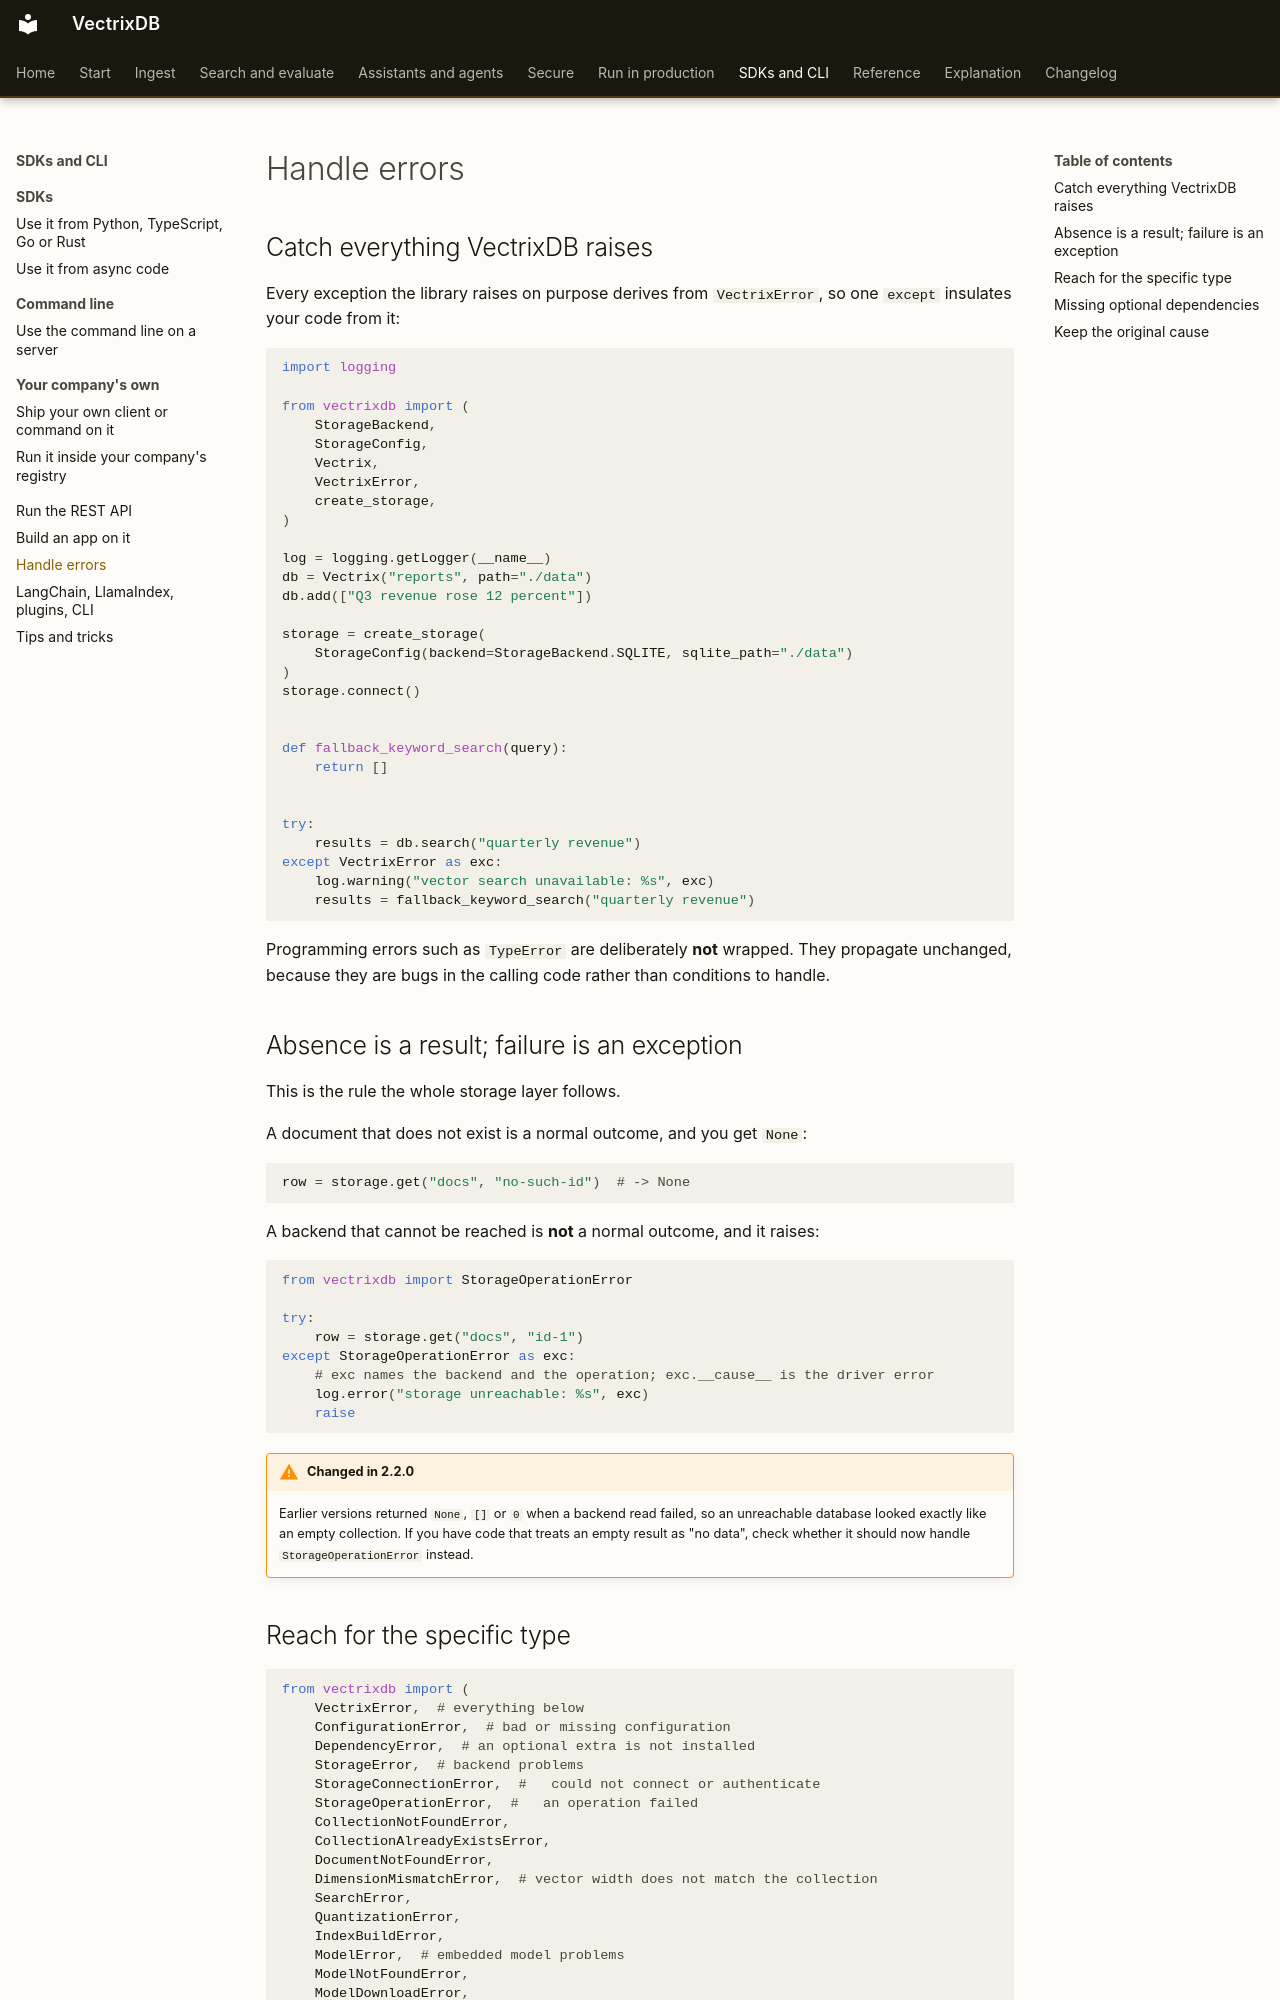

repository: knowusuboaky/VectrixDB · page: how-to/handle-errors/index.html · generator: mkdocs

# Handle errors

## Catch everything VectrixDB raises

Every exception the library raises on purpose derives from `VectrixError`, so one
`except` insulates your code from it:

```python
import logging

from vectrixdb import (
    StorageBackend,
    StorageConfig,
    Vectrix,
    VectrixError,
    create_storage,
)

log = logging.getLogger(__name__)
db = Vectrix("reports", path="./data")
db.add(["Q3 revenue rose 12 percent"])

storage = create_storage(
    StorageConfig(backend=StorageBackend.SQLITE, sqlite_path="./data")
)
storage.connect()


def fallback_keyword_search(query):
    return []


try:
    results = db.search("quarterly revenue")
except VectrixError as exc:
    log.warning("vector search unavailable: %s", exc)
    results = fallback_keyword_search("quarterly revenue")
```

Programming errors such as `TypeError` are deliberately **not** wrapped. They
propagate unchanged, because they are bugs in the calling code rather than
conditions to handle.

## Absence is a result; failure is an exception

This is the rule the whole storage layer follows.

A document that does not exist is a normal outcome, and you get `None`:

```python
row = storage.get("docs", "no-such-id")  # -> None
```

A backend that cannot be reached is **not** a normal outcome, and it raises:

```python
from vectrixdb import StorageOperationError

try:
    row = storage.get("docs", "id-1")
except StorageOperationError as exc:
    # exc names the backend and the operation; exc.__cause__ is the driver error
    log.error("storage unreachable: %s", exc)
    raise
```

!!! warning "Changed in 2.2.0"
    Earlier versions returned `None`, `[]` or `0` when a backend read failed, so
    an unreachable database looked exactly like an empty collection. If you have
    code that treats an empty result as "no data", check whether it should now
    handle `StorageOperationError` instead.
